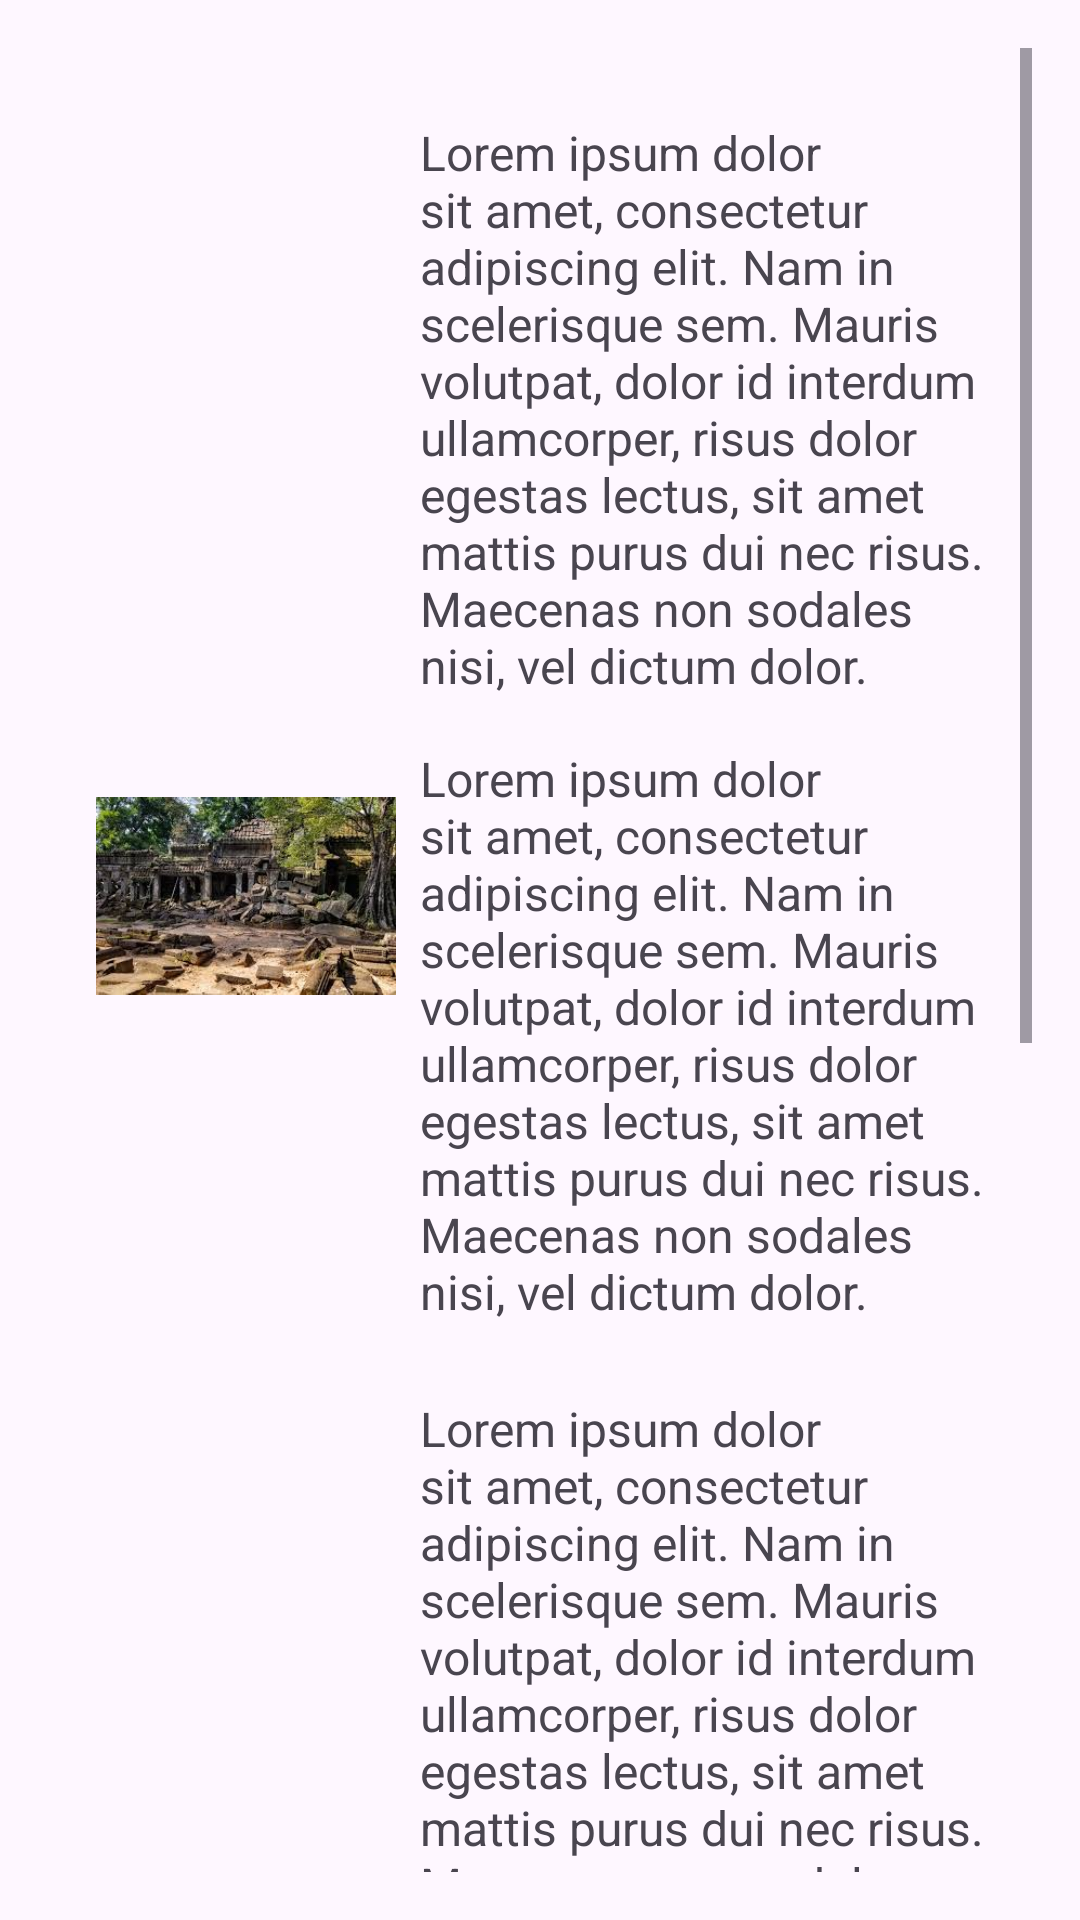

Reconstruct the res/layout file that produces this screen, plus the resources it refers to.
<!-- AndroidManifest.xml: application theme Theme.Java_application_in_class -->
<!-- res/layout/single_scroll_view.xml -->
<?xml version="1.0" encoding="utf-8"?>
<ScrollView
    xmlns:android="http://schemas.android.com/apk/res/android"
    android:layout_width="match_parent"
    android:fillViewport="true"
    android:padding="16dp"
    android:layout_height="match_parent">

    
    <LinearLayout
        android:layout_width="match_parent"
        android:layout_height="wrap_content"
        android:orientation="vertical"
        android:padding="16dp">

        
        <LinearLayout
            android:id="@+id/row1"
            android:layout_width="match_parent"
            android:layout_height="wrap_content"
            android:orientation="horizontal"
            android:clickable="true"
            android:focusable="true"
            android:paddingVertical="8dp">

            <ImageView
                android:layout_width="100dp"
                android:layout_height="100dp"
                android:contentDescription="@string/first_fragment_label"
                android:src="@drawable/a"
                android:layout_marginEnd="8dp" />

            <TextView
                android:layout_width="wrap_content"
                android:layout_height="wrap_content"
                android:text="@string/lorem_ipsum"

                android:textSize="16sp" />
        </LinearLayout>

        
        <LinearLayout

            android:layout_width="match_parent"
            android:layout_height="wrap_content"
            android:orientation="horizontal"
            android:clickable="true"
            android:focusable="true"
            android:paddingVertical="8dp">

            <ImageView
                android:layout_width="100dp"
                android:layout_height="100dp"
                android:src="@drawable/b"
                android:contentDescription="@string/second_fragment_label"
                android:layout_marginEnd="8dp" />

            <TextView
                android:layout_width="wrap_content"
                android:layout_height="wrap_content"
                android:text="@string/lorem_ipsum"

                android:textSize="16sp" />
        </LinearLayout>

        <LinearLayout
            android:layout_width="match_parent"
            android:layout_height="wrap_content"
            android:orientation="horizontal"
            android:layout_marginTop="8dp"
            android:paddingVertical="8dp">

            <ImageView
                android:layout_width="100dp"
                android:layout_height="100dp"
                android:src="@drawable/c"
                android:contentDescription="@string/second_fragment_label"
                android:layout_marginEnd="8dp" />

            <TextView
                android:layout_width="wrap_content"
                android:layout_height="wrap_content"
                android:text="@string/lorem_ipsum"

                android:textSize="16sp" />
        </LinearLayout>

        <LinearLayout
            android:layout_width="match_parent"
            android:layout_height="wrap_content"
            android:orientation="horizontal"
            android:layout_marginTop="8dp"
            android:paddingVertical="8dp">

            <ImageView
                android:layout_width="100dp"
                android:layout_height="100dp"
                android:src="@drawable/d"
                android:contentDescription="@string/second_fragment_label"
                android:layout_marginEnd="8dp" />

            <TextView
                android:layout_width="wrap_content"
                android:layout_height="wrap_content"
                android:text="@string/lorem_ipsum"

                android:textSize="16sp" />
        </LinearLayout>


        <LinearLayout
            android:layout_width="match_parent"
            android:layout_height="wrap_content"
            android:orientation="horizontal"
            android:layout_marginTop="8dp"
            android:paddingVertical="8dp">

            <ImageView
                android:layout_width="100dp"
                android:layout_height="100dp"
                android:src="@drawable/e"
                android:contentDescription="@string/second_fragment_label"
                android:layout_marginEnd="8dp" />

            <TextView
                android:layout_width="wrap_content"
                android:layout_height="wrap_content"
                android:text="@string/lorem_ipsum"

                android:textSize="16sp" />
        </LinearLayout>

        
        
        <Button
            android:layout_width="wrap_content"
            android:layout_height="wrap_content"
            android:layout_gravity="center_horizontal"
            android:text="see more"
            android:id="@+id/button"
            android:layout_marginTop="10dp" />

    </LinearLayout>



</ScrollView>
<!-- resources referenced by this layout -->
<resources>
  <!-- drawable b: jpg bitmap (drawable, 15613 bytes) -->
  <!-- drawable d: jpg bitmap (drawable, 10171 bytes) -->
  <!-- drawable e: jpg bitmap (drawable, 14559 bytes) -->
  <string name="first_fragment_label">First Fragment</string>
  <string name="lorem_ipsum">
          Lorem ipsum dolor sit amet, consectetur adipiscing elit. Nam in scelerisque sem. Mauris
          volutpat, dolor id interdum ullamcorper, risus dolor egestas lectus, sit amet mattis purus
          dui nec risus. Maecenas non sodales nisi, vel dictum dolor.
      </string>
  <string name="second_fragment_label">Second Fragment</string>
  <style name="Theme.Java_application_in_class" parent="Base.Theme.Java_application_in_class" />
  <style name="Base.Theme.Java_application_in_class" parent="Theme.Material3.DayNight.NoActionBar">
          
          
      </style>
</resources>
